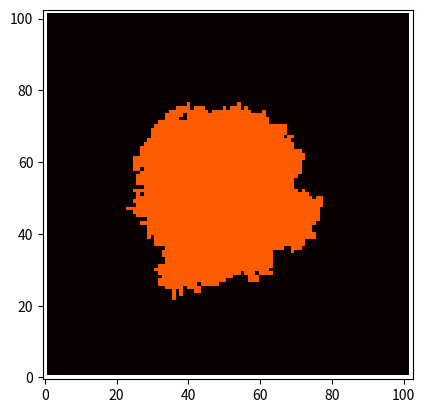

Python code for this plot:
# -*- coding: utf-8 -*-
"""
Created on Wed Nov 23 15:10:43 2016

[redacted]
"""

import numpy as np
import pprint
import random
import matplotlib.pyplot as plt
import time
import matplotlib.image as mpimg

# INIT =====================================================================================

n = 101

sq = np.zeros((n, n))

sq[50][50] = 1

"Note: the array is padded with tens to form a boundary which avoids out of range errors in the next neighbour function below"
"This seems to be the quickest method for now. Tried throwing exceptions for nearest boundary values but it has to check for each point so is slower"

"Further optimisation can be done on removing redundant squares so they don't have to be looped over"

sq = np.insert(sq, n, values=2, axis=1)  # right side of array
sq = np.insert(sq, 0, values=2, axis=1)  # left side of array

sq = np.insert(sq, n, values=2, axis=0)  # top side of array (bottom after inverted)
sq = np.insert(sq, 0, values=2, axis=0)  # bottom side of array

# FN =======================================================================================


def eden_b_step(array):
    """
    Gets all nearest neighbour array elements, then picks one randomly and fills it

    :param array:
    :param list_var:
    :return:
    """

    list_var = []

    for i in range(1, len(array)-1):
        for j in range(1, len(array)-1):
            if array[i][j] == 1:
                if array[i][j+1] == 0:
                    list_var.append([i, j+1])
                if array[i][j-1] == 0:
                    list_var.append([i, j-1])
                if array[i+1][j] == 0:
                    list_var.append([i+1, j])
                if array[i-1][j] == 0:
                    list_var.append([i-1, j])
#    print list_var

    __t = tuple(random.choice(list_var))  # convert to tuple so it can be used as array coordinate values
#    print __t
    sq[__t] = 1

"RUNNING AND TIMING"

start = time.time()

for i in range(2000):
    eden_b_step(sq)

end = time.time()
print (end - start)  # execution time in seconds. Put this before the plot, because otherwise it will time the time until you close the graph window

"END RUNNING AND TIMING"

plot = plt.imshow(sq, cmap='hot')
plt.gca().invert_yaxis()
pprint.pprint(sq)
plt.show()

"Timing results"

"27.11.16 push 1 = 21.2969999313s, 21.1749999523s, 20.5299999714s. This is for 101x101, print enabled, 2000 steps"
"27.11.16 push 1 = 12.478000164s, 12.246999979s, 12.0499999523s. This is for 101x101, print disabled, 2000 steps"
